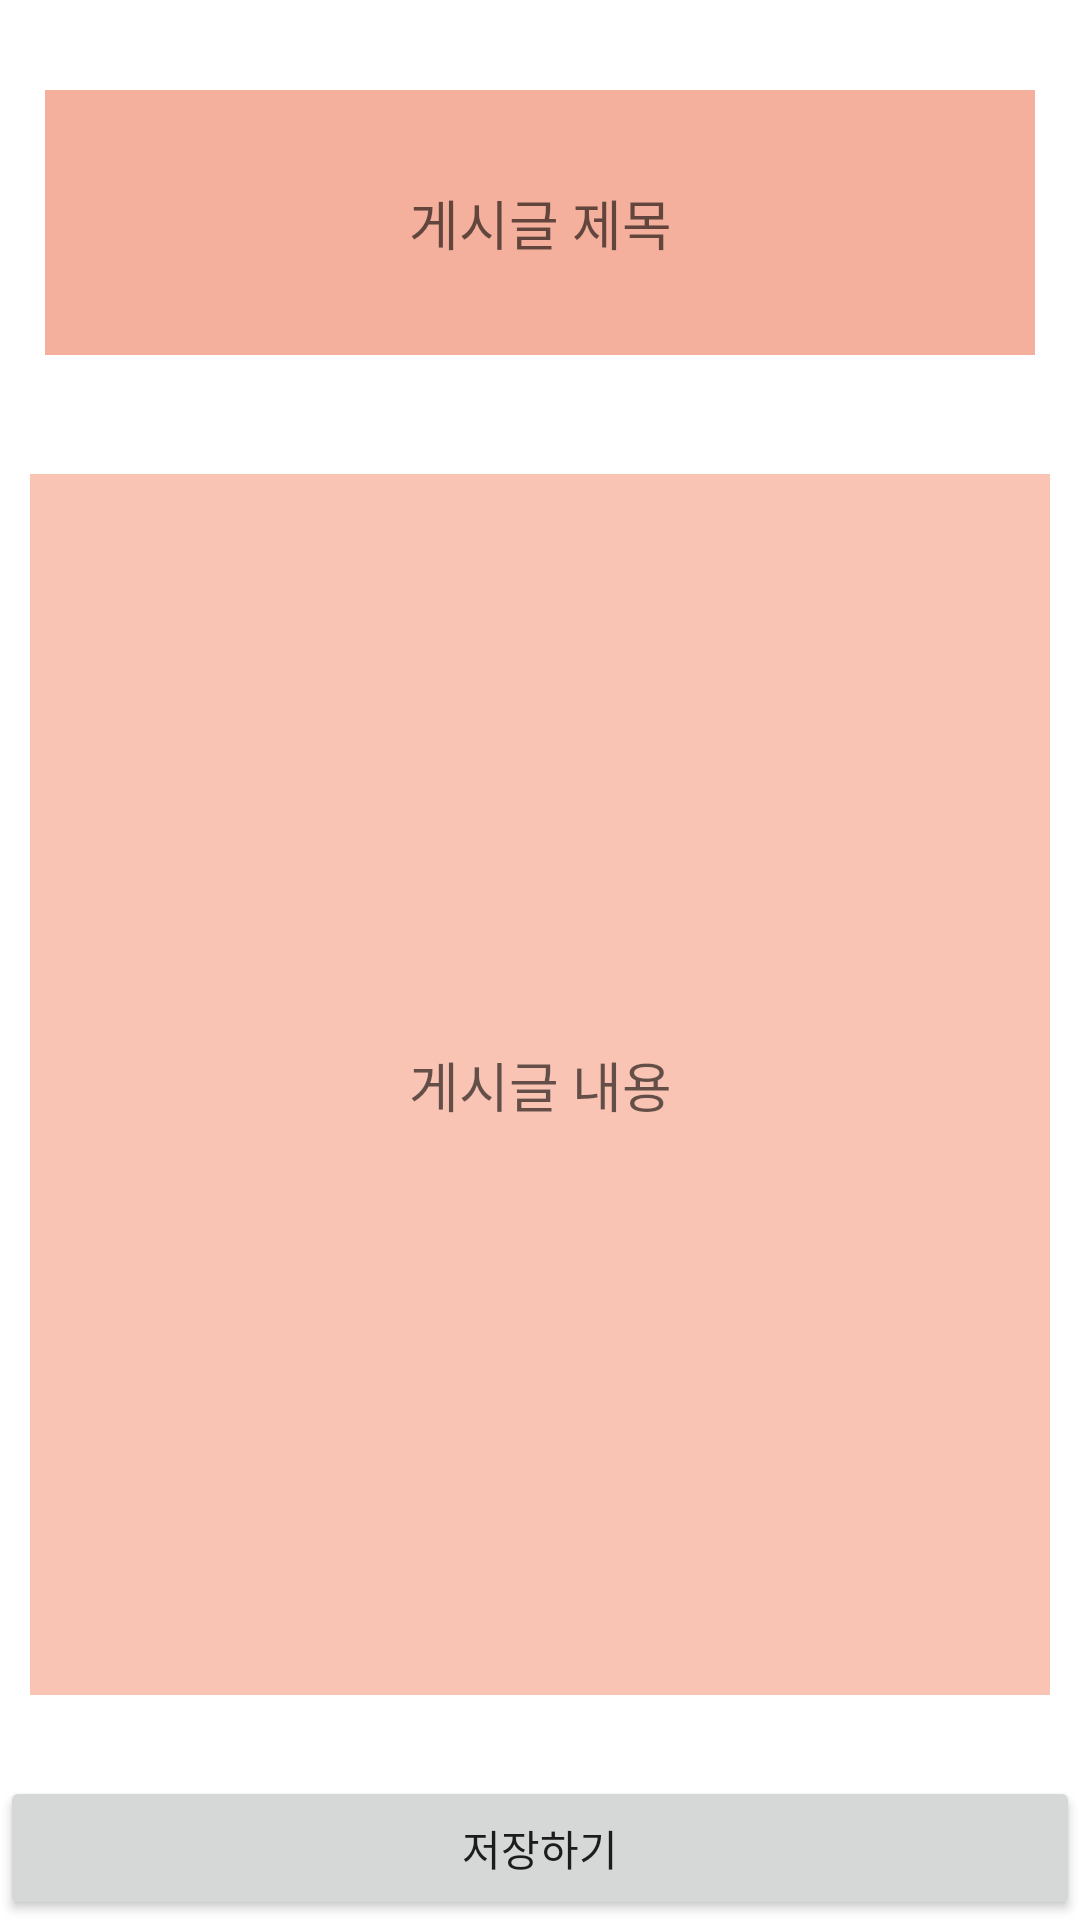

Write the Android layout XML for this screen, with the resource values it uses.
<!-- AndroidManifest.xml: application theme Theme.GuruExample -->
<!-- res/layout/community_add.xml -->
<?xml version="1.0" encoding="utf-8"?>
<LinearLayout
    xmlns:android="http://schemas.android.com/apk/res/android"
    xmlns:tools="http://schemas.android.com/tools"
    android:layout_width="match_parent"
    android:orientation="vertical"
    android:layout_height="match_parent"
    android:weightSum="10"
    tools:context=".WriteActivity">


    <RelativeLayout
        android:layout_width="match_parent"
        android:layout_height="0dp"
        android:layout_weight="2">

        <EditText
            android:id="@+id/cm_title"
            android:layout_width="396dp"
            android:layout_height="111dp"
            android:layout_marginLeft="15dp"
            android:layout_marginTop="30dp"
            android:layout_marginRight="15dp"
            android:background="#F4B09C"
            android:gravity="center"
            android:hint="게시글 제목"
            android:singleLine="false" />
    </RelativeLayout>

    <RelativeLayout
        android:layout_width="match_parent"
        android:layout_height="0dp"
        android:layout_weight="8">

        <EditText
            android:id="@+id/cm_content"
            android:layout_width="388dp"
            android:layout_height="407dp"
            android:layout_alignParentBottom="true"
            android:layout_centerHorizontal="true"
            android:layout_marginStart="10dp"
            android:layout_marginTop="10dp"
            android:layout_marginEnd="10dp"
            android:layout_marginBottom="27dp"
            android:background="#FAC4B4"
            android:gravity="center"
            android:hint="게시글 내용" />

    </RelativeLayout>

    <Button
        android:id="@+id/saveButton"
        android:layout_width="match_parent"
        android:layout_height="wrap_content"
        android:text="저장하기" />

</LinearLayout>
<!-- resources referenced by this layout -->
<resources>
  <style name="Theme.GuruExample" parent="Theme.MaterialComponents.DayNight.DarkActionBar">
          
          <item name="colorPrimary">@color/title</item>
          <item name="colorPrimaryVariant">@color/title</item>
          <item name="colorOnPrimary">@color/white</item>
          
          <item name="colorSecondary">@color/teal_200</item>
          <item name="colorSecondaryVariant">@color/teal_700</item>
          <item name="colorOnSecondary">@color/black</item>
          
          <item name="android:statusBarColor" tools:targetApi="l">?attr/colorPrimaryVariant</item>
          
      </style>
  <color name="title">#67473D</color>
  <color name="white">#FFFFFFFF</color>
  <color name="teal_200">#FF03DAC5</color>
  <color name="teal_700">#FF018786</color>
  <color name="black">#FF000000</color>
</resources>
